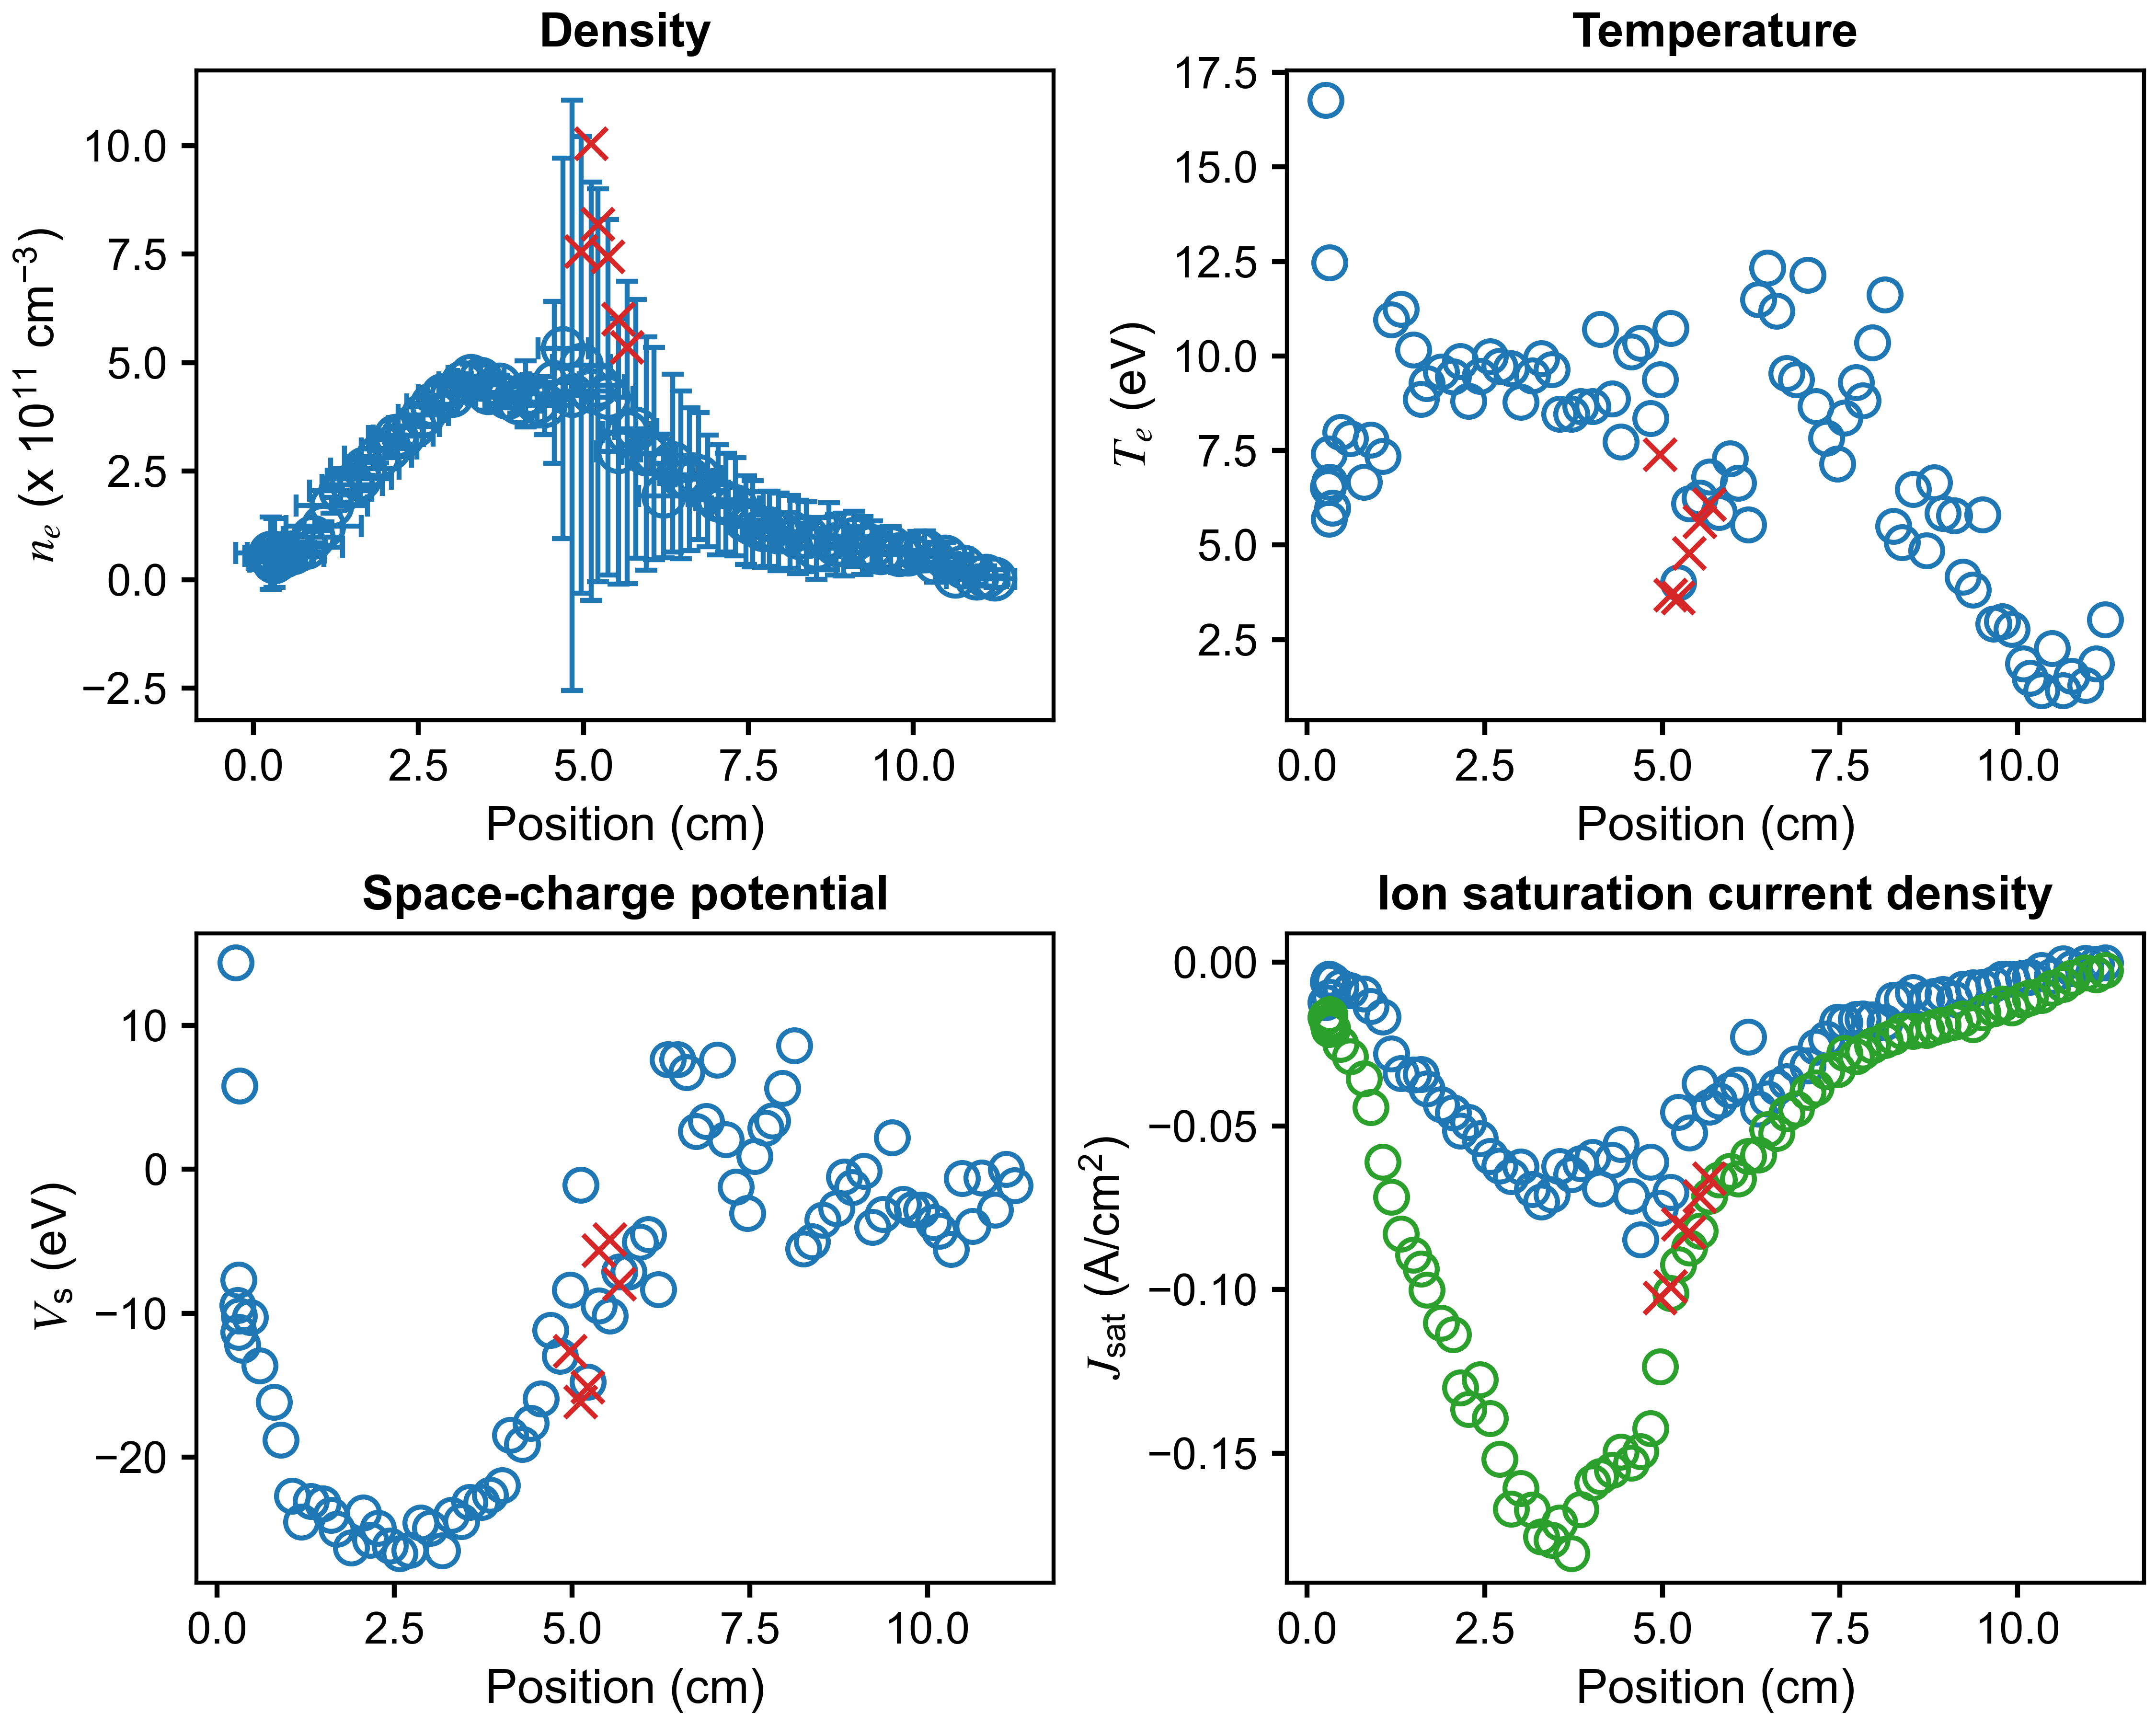

The data file committed next to this chart (first rows):
x (cm), n_e (cm^{-3}), T_e (eV), J_sat (A/cm^2), V_sc (eV), J_sat_robust (A/cm^2), x error (cm), n_e error (cm^{-3}), T_e error (eV), J_sat error (A/cm^2), V_sc error (eV)
11.23, 2336605680, 3.03, -0.0002119, -1.132, -0.002569, 0.308, 20493764774, 16.45, 0.01839, 48.61
11.1, 8595375136, 1.862, -0.0006377, -0.004137, -0.00388, 0.3298, 23256458729, 4.632, 0.009113, 9.103
10.95, 4402400782, 1.296, -0.0002848, -2.815, -0.003261, 0.4578, 14233443797, 3.473, 0.00595, 6.664
10.76, 29344223346, 1.53, -0.002018, -0.6046, -0.004861, 0.3572, 29008404568, 1.748, 0.00946, 3.19
10.64, 8901676556, 1.15, -0.0005519, -3.937, -0.006712, 0.2605, 6545932944, 0.9838, 0.002759, 1.13
10.49, 52593220700, 2.267, -0.004223, -0.6102, -0.007891, 0.3897, 33341839290, 1.237, 0.01868, 2.409
10.33, 40065223015, 1.153, -0.002486, -5.56, -0.01016, 0.3542, 46048495451, 0.9354, 0.02511, 1.779
10.17, 66763855227, 1.477, -0.004531, -4.298, -0.01083, 0.2402, 45686687517, 1.268, 0.02394, 2.477
10.08, 65994342910, 1.858, -0.004891, -3.698, -0.01155, 0.2784, 44950282710, 1.07, 0.02923, 2.004
9.916, 59125357210, 2.774, -0.005164, -2.828, -0.01392, 0.4118, 39200447852, 1.167, 0.03687, 2.629
9.786, 57740412238, 2.974, -0.005195, -2.779, -0.01281, 0.2876, 41938976293, 1.253, 0.04287, 2.957
9.659, 75310300614, 2.916, -0.006719, -2.417, -0.01425, 0.2668, 47359213271, 1.635, 0.04367, 3.486
9.506, 63057009547, 5.802, -0.007641, 2.188, -0.01535, 0.4452, 37914526573, 1.762, 0.06807, 4.87
9.374, 77285416221, 3.815, -0.007749, -3.131, -0.01906, 0.3539, 58766661041, 1.5, 0.08374, 3.712
9.227, 78453331778, 4.161, -0.008175, -4.002, -0.01726, 0.235, 66734612319, 1.65, 0.1122, 4.506
9.107, 93786082813, 5.774, -0.01134, -0.1322, -0.01836, 0.4042, 63476991850, 1.846, 0.1308, 5.125
8.944, 80416163377, 5.847, -0.009779, -1.25, -0.01927, 0.3596, 72229564771, 2.265, 0.1619, 6.773
8.827, 81007977236, 6.648, -0.01045, -0.5101, -0.01999, 0.2373, 70508777186, 2.334, 0.1829, 7.175
8.719, 100300370916, 4.854, -0.0112, -2.714, -0.02082, 0.4248, 77145259046, 2.004, 0.1445, 4.97
8.528, 72433606382, 6.471, -0.009231, -3.506, -0.02113, 0.3348, 71124491020, 3.318, 0.2015, 9.451
8.375, 98983858156, 5.063, -0.01127, -5.02, -0.02107, 0.2883, 80434348506, 2.331, 0.1788, 6.022
8.253, 98360815131, 5.493, -0.01162, -5.506, -0.02292, 0.4204, 84150540089, 2.493, 0.212, 6.676
8.13, 110296109341, 11.63, -0.01854, 8.599, -0.02388, 0.2419, 83489755821, 3.851, 0.3606, 11.86
7.958, 110292938401, 10.35, -0.01754, 5.628, -0.02551, 0.3706, 89660724362, 3.688, 0.3545, 11.41
7.82, 117705031406, 8.824, -0.01735, 3.381, -0.02742, 0.3394, 86552100255, 2.701, 0.2889, 8.286
7.723, 115638832098, 9.297, -0.01747, 2.882, -0.02887, 0.3143, 86975853933, 2.982, 0.3219, 9.269
7.566, 129051201769, 8.365, -0.01855, 0.8902, -0.0279, 0.3399, 99694389937, 2.741, 0.3398, 8.307
7.465, 137088404811, 7.143, -0.01829, -3.059, -0.03274, 0.3018, 102249436873, 2.9, 0.323, 7.704
7.306, 168263635345, 7.838, -0.02345, -1.232, -0.03334, 0.3623, 113190957564, 2.971, 0.3762, 8.028
7.162, 177488307673, 8.673, -0.02595, 2.068, -0.03834, 0.259, 113163280392, 2.784, 0.3847, 7.825
7.043, 184022998565, 12.15, -0.03159, 7.579, -0.03961, 0.3429, 126985429009, 4.141, 0.6108, 12.08
6.887, 204603332679, 9.383, -0.03105, 3.345, -0.04473, 0.3082, 128523600357, 3.133, 0.4679, 8.586
6.746, 238706886185, 9.542, -0.03651, 2.65, -0.04619, 0.3594, 146777489866, 3.333, 0.5612, 8.93
6.61, 231610083402, 11.19, -0.03823, 6.735, -0.05233, 0.3521, 164229822937, 3.776, 0.7083, 11.06
6.48, 241664110810, 12.34, -0.0418, 7.626, -0.05103, 0.3213, 193411238582, 5.02, 0.9527, 14.37
6.35, 268346299838, 11.49, -0.04486, 7.628, -0.05881, 0.3183, 205036295133, 4.457, 0.8921, 12.58
6.212, 192762884950, 5.539, -0.02287, -8.357, -0.05928, 0.3719, 142481226384, 2.388, 0.4065, 5.648
6.07, 290687251374, 6.643, -0.0375, -4.532, -0.06614, 0.3285, 244399310677, 2.861, 0.7489, 7.602
5.955, 290179873019, 7.29, -0.03909, -5.04, -0.06384, 0.3677, 268782894551, 3.377, 0.9471, 8.931
5.796, 347370205770, 5.873, -0.04233, -7.105, -0.06641, 0.3183, 297996598527, 2.926, 0.8645, 6.95
5.664, 339325695752, 6.8, -0.04425, -7.126, -0.07135, 0.3688, 348507909816, 3.802, 1.209, 9.462
5.531, 295703084920, 6.253, -0.03709, -10.19, -0.08214, 0.3331, 305581430085, 3.574, 1.072, 8.954
5.376, 420295724995, 6.094, -0.0521, -9.466, -0.08727, 0.3705, 409592287954, 3.361, 1.359, 7.995
5.222, 447918718558, 3.999, -0.04586, -14.77, -0.09237, 0.4001, 452695410811, 2.044, 1.209, 4.87
5.119, 434089914575, 10.74, -0.07024, -1.079, -0.1011, 0.3897, 482036590757, 5.105, 2.541, 15.19
4.969, 494677956580, 9.372, -0.07502, -8.388, -0.1234, 0.4408, 526144768183, 4.461, 2.845, 12.33
4.83, 424810033610, 8.351, -0.061, -12.97, -0.1424, 0.3843, 680110801947, 5.485, 3.642, 17.14
4.694, 532893891728, 10.34, -0.08468, -11.18, -0.1494, 0.3796, 437900794277, 3.739, 2.869, 10.64
4.562, 454170479709, 10.11, -0.0714, -15.91, -0.1529, 0.3772, 186666674214, 2.975, 1.273, 6.578
4.416, 401111068391, 7.732, -0.05555, -17.64, -0.1495, 0.3853, 66949604855, 1.337, 0.329, 2.09
4.296, 408921298629, 8.877, -0.06044, -19.07, -0.155, 0.3297, 54593857094, 1.581, 0.2826, 2.182
4.126, 428171082244, 10.71, -0.0692, -18.47, -0.157, 0.3352, 76254166337, 2.031, 0.5336, 3.744
4.016, 407845959823, 8.663, -0.05959, -21.94, -0.1589, 0.3479, 24297545955, 0.9143, 0.08897, 1.499
3.848, 420357001340, 8.668, -0.06143, -22.62, -0.1671, 0.3387, 23951781578, 0.8924, 0.08407, 1.469
3.724, 448444911137, 8.468, -0.06482, -23.11, -0.1805, 0.3411, 22532756714, 0.786, 0.07271, 1.375
3.554, 431816435629, 8.462, -0.0624, -23.12, -0.1711, 0.3526, 41506574882, 1.147, 0.214, 1.803
3.442, 462013377627, 9.641, -0.07102, -24.43, -0.1764, 0.3517, 31953114461, 1.054, 0.1689, 1.619
3.297, 469340901130, 9.932, -0.07317, -24.01, -0.1755, 0.3483, 27246703637, 0.9401, 0.1401, 1.559
3.17, 454462701309, 9.485, -0.06932, -26.47, -0.1672, 0.3601, 19477253361, 0.7236, 0.08309, 1.437
3.003, 425103647157, 8.786, -0.06253, -24.92, -0.1606, 0.3673, 20959432665, 0.7856, 0.077, 1.349
... 25 more rows
